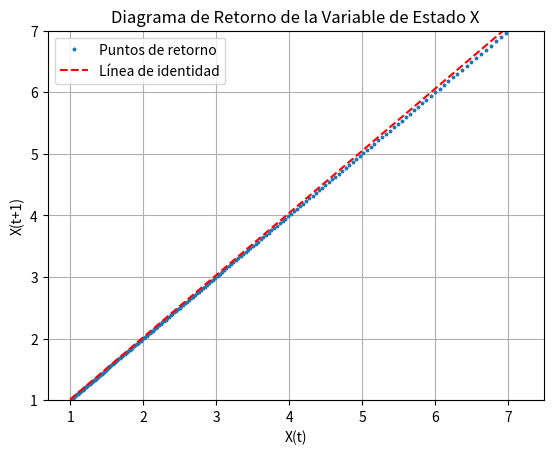

This figure's Python source:
#!/usr/bin/env python3
# -*- coding: utf-8 -*-
"""
Created on Sun Jul  2 20:10:48 2023

[redacted]
"""
import numpy as np
import matplotlib.pyplot as plt

# Parámetros del modelo
mu = 0.3
d = 0.2
Sin = 1.0
Y = 0.5

# Paso de tiempo
dt = 0.1

# Valores iniciales
X0 = 1.0

# Número de iteraciones
num_iterations = 200

# Inicializar arreglos para almacenar los valores de X
X_current = np.zeros(num_iterations)
X_future = np.zeros(num_iterations)

# Calcular los valores de X en diferentes instantes de tiempo
X_current[0] = X0

for i in range(1, num_iterations):
    # Calcular X adelantado una unidad de tiempo
    X_future[i] = X_current[i-1] + dt * ((mu - d) * X_current[i-1])
    # Calcular el siguiente valor de X actual
    X_current[i] = X_future[i]

# Graficar el diagrama de retorno
plt.plot(X_current[:-1], X_future[:-1], 'p', markersize=2, label='Puntos de retorno')
plt.plot(X_current[:-1], X_current[1:], 'r--', label='Línea de identidad')

plt.xlabel('X(t)')
plt.ylabel('X(t+1)')
plt.ylim(1,7)
plt.title('Diagrama de Retorno de la Variable de Estado X')
plt.legend()
plt.grid(True)
plt.show()

